The GitHub repository Gizemcumen/Data_collection_device contains a labelled image folder "data" with 4 categories: augmented bad, augmented good, bad, good. Examples follow, each with its label.

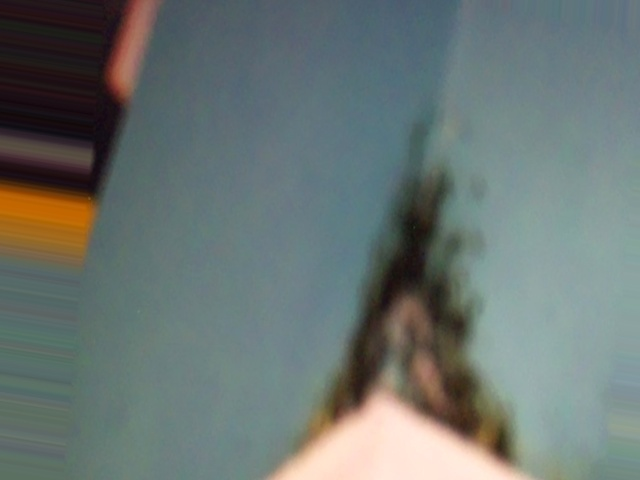
Label: augmented bad

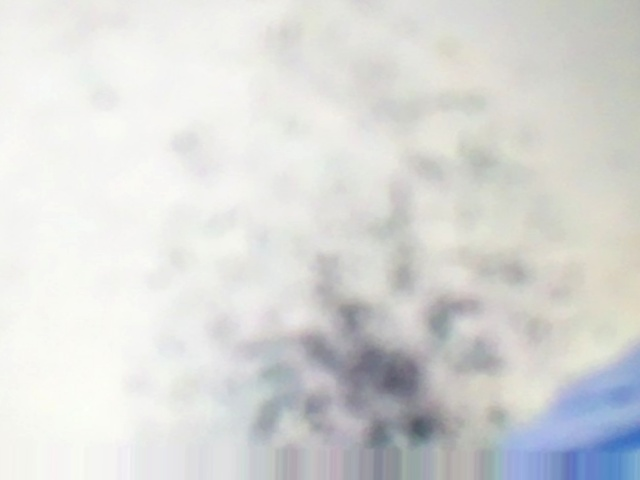
Label: augmented bad

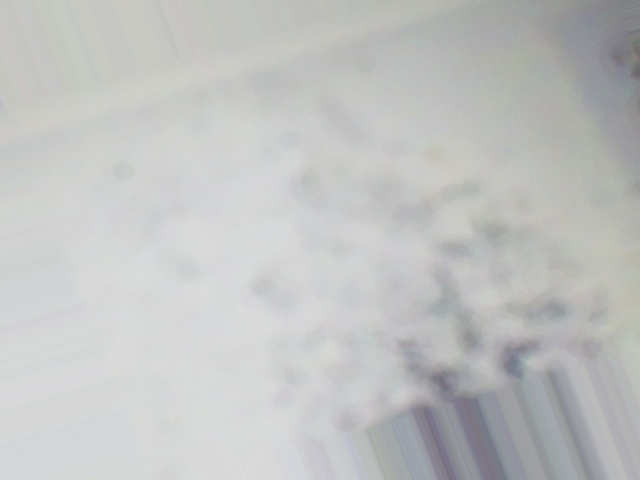
Label: augmented bad

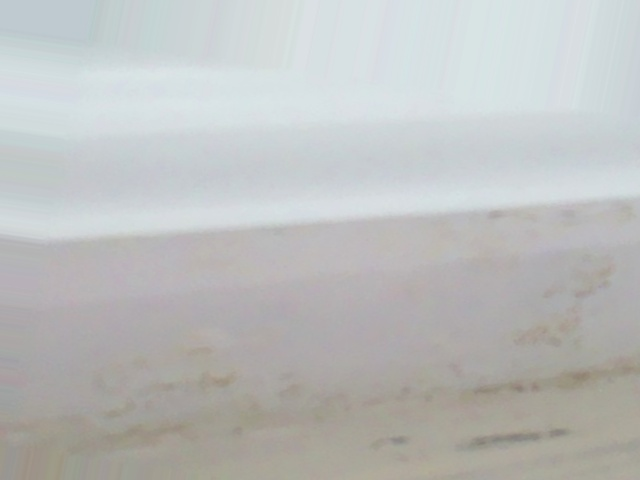
Label: augmented bad

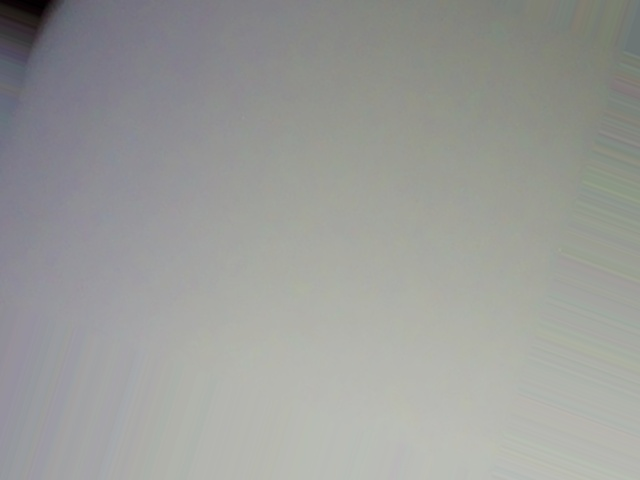
Label: augmented good

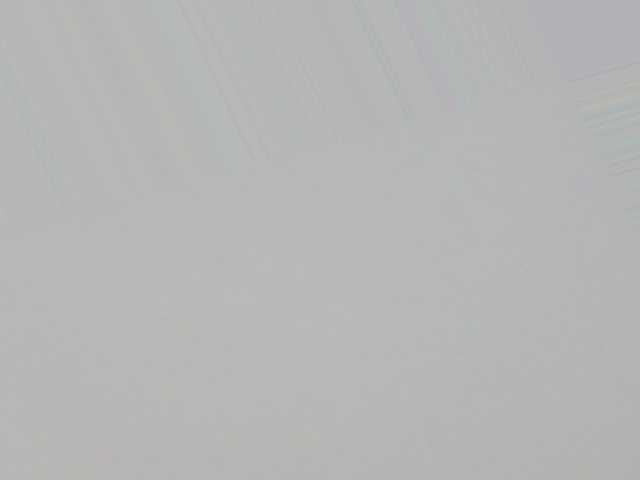
Label: augmented good
